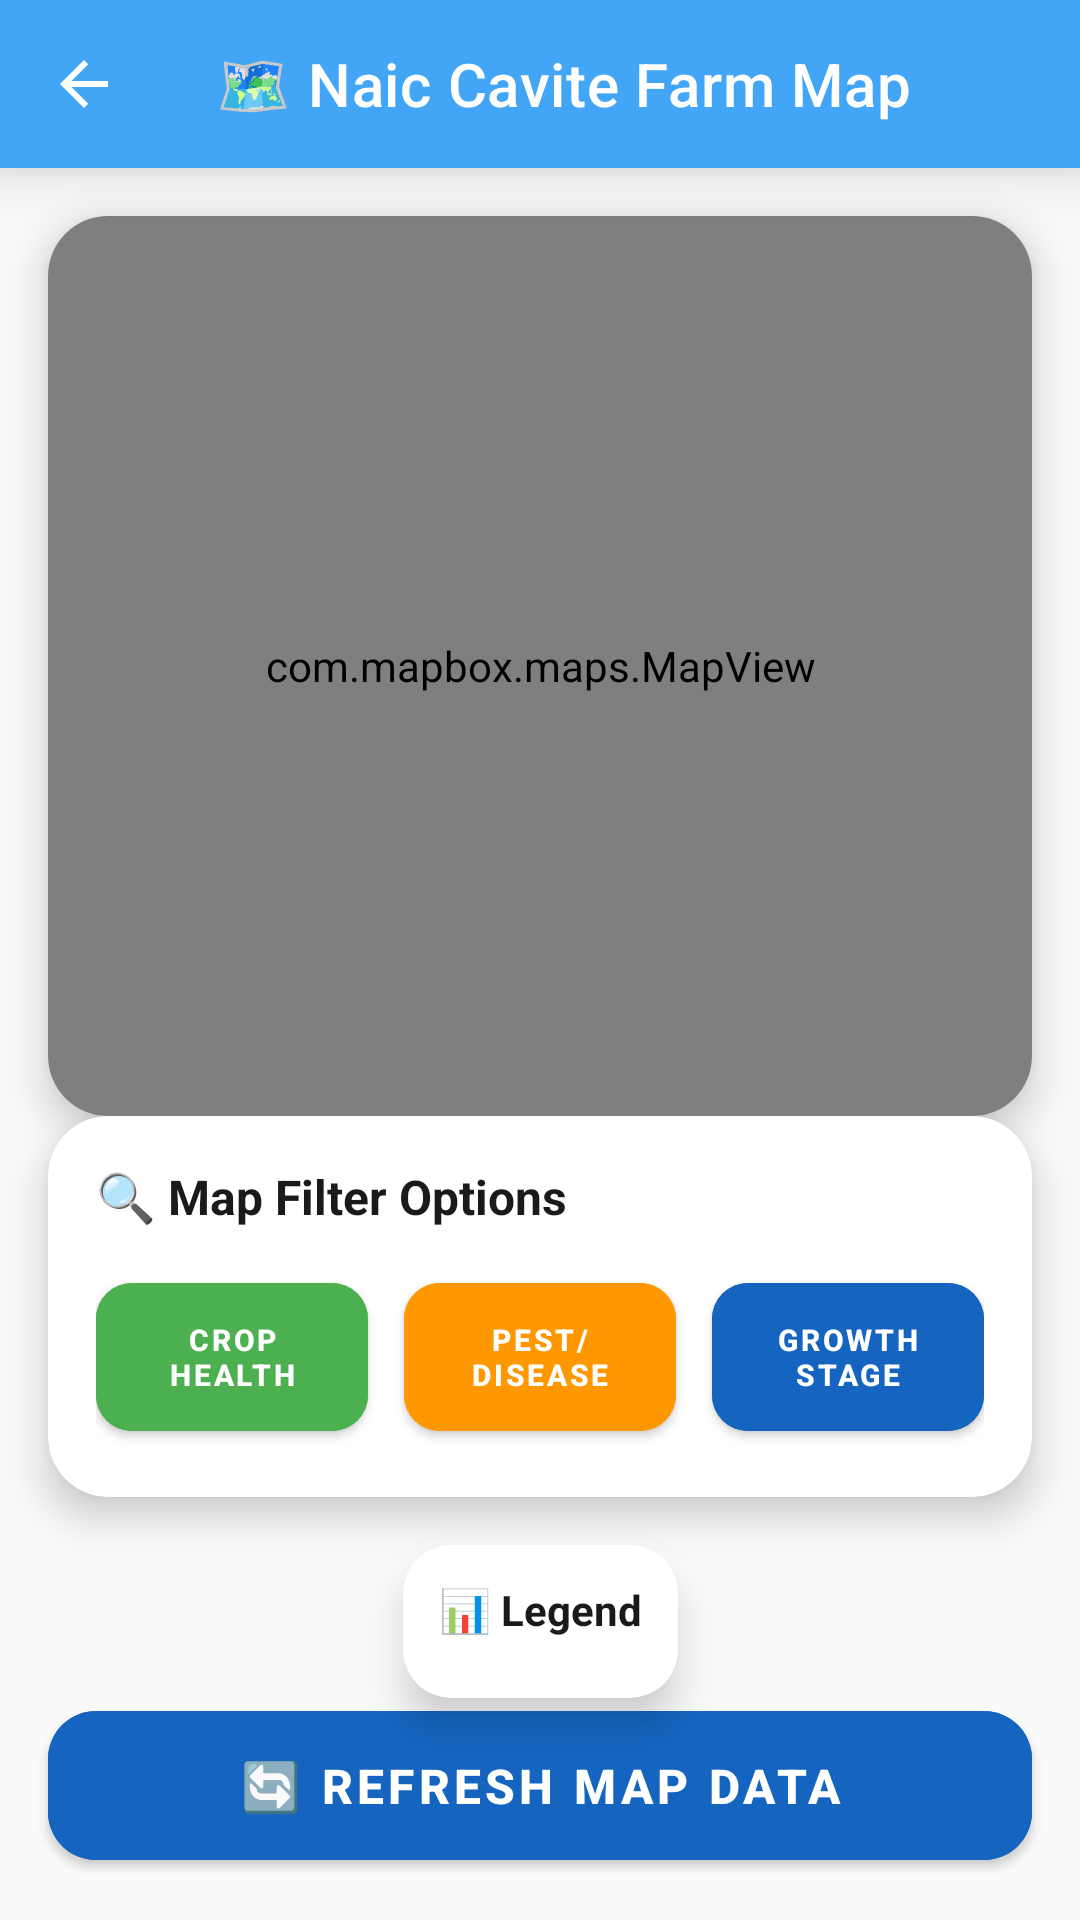

Reconstruct the res/layout file that produces this screen, plus the resources it refers to.
<!-- AndroidManifest.xml: application theme Theme.SPIM -->
<!-- res/layout/fragment_mapbox_map.xml -->
<?xml version="1.0" encoding="utf-8"?>
<androidx.constraintlayout.widget.ConstraintLayout xmlns:android="http://schemas.android.com/apk/res/android"
    xmlns:app="http://schemas.android.com/apk/res-auto"
    xmlns:tools="http://schemas.android.com/tools"
    android:layout_width="match_parent"
    android:layout_height="match_parent"
    android:background="@color/surface_modern">

    
    <com.google.android.material.appbar.AppBarLayout
        android:id="@+id/app_bar"
        android:layout_width="match_parent"
        android:layout_height="wrap_content"
        android:background="@color/gradient_blue_end"
        android:elevation="12dp"
        app:layout_constraintEnd_toEndOf="parent"
        app:layout_constraintStart_toStartOf="parent"
        app:layout_constraintTop_toTopOf="parent">

        <com.google.android.material.appbar.MaterialToolbar
            android:id="@+id/toolbar"
            android:layout_width="match_parent"
            android:layout_height="?attr/actionBarSize"
            android:background="@android:color/transparent"
            app:navigationIcon="@drawable/ic_arrow_back"
            app:navigationIconTint="@color/white"
            app:title="🗺️ Naic Cavite Farm Map"
            app:titleTextAppearance="@style/TextAppearance.MaterialComponents.Headline6"
            app:titleTextColor="@color/white" />

    </com.google.android.material.appbar.AppBarLayout>

    
    <androidx.cardview.widget.CardView
        android:id="@+id/map_container"
        android:layout_width="match_parent"
        android:layout_height="300dp"
        android:layout_margin="16dp"
        app:cardCornerRadius="20dp"
        app:cardElevation="8dp"
        app:cardBackgroundColor="@color/surface_elevated"
        app:layout_constraintTop_toBottomOf="@id/app_bar"
        app:layout_constraintStart_toStartOf="parent"
        app:layout_constraintEnd_toEndOf="parent">

        <com.mapbox.maps.MapView
            android:id="@+id/map_view"
            android:layout_width="match_parent"
            android:layout_height="match_parent" />

    </androidx.cardview.widget.CardView>

    
    <androidx.cardview.widget.CardView
        android:id="@+id/filter_container"
        android:layout_width="match_parent"
        android:layout_height="wrap_content"
        android:layout_marginHorizontal="16dp"
        android:layout_marginBottom="16dp"
        app:cardCornerRadius="20dp"
        app:cardElevation="8dp"
        app:cardBackgroundColor="@color/surface_elevated"
        app:layout_constraintTop_toBottomOf="@id/map_container"
        app:layout_constraintStart_toStartOf="parent"
        app:layout_constraintEnd_toEndOf="parent">

        <LinearLayout
            android:layout_width="match_parent"
            android:layout_height="wrap_content"
            android:orientation="vertical"
            android:padding="16dp">

            <TextView
                android:layout_width="wrap_content"
                android:layout_height="wrap_content"
                android:text="🔍 Map Filter Options"
                android:textSize="16sp"
                android:textStyle="bold"
                android:textColor="@color/text_modern_primary"
                android:layout_marginBottom="12dp" />

            <LinearLayout
                android:layout_width="match_parent"
                android:layout_height="wrap_content"
                android:orientation="horizontal"
                android:baselineAligned="false">

                
                <com.google.android.material.button.MaterialButton
                    android:id="@+id/btn_crop_health"
                    android:layout_width="0dp"
                    android:layout_height="wrap_content"
                    android:layout_marginEnd="8dp"
                    android:layout_weight="1"
                    android:backgroundTint="@color/status_success"
                    android:paddingVertical="12dp"
                    android:text="Crop Health"
                    android:textColor="@color/white"
                    android:textSize="10sp"
                    android:textStyle="bold"
                    app:cornerRadius="12dp"
                    app:iconSize="16dp"
                    app:iconTint="@color/white" />

                
                <com.google.android.material.button.MaterialButton
                    android:id="@+id/btn_pest_disease"
                    android:layout_width="0dp"
                    android:layout_height="wrap_content"
                    android:layout_marginHorizontal="4dp"
                    android:layout_weight="1"
                    android:backgroundTint="@color/status_warning"
                    android:paddingVertical="12dp"
                    android:text="Pest/Disease"
                    android:textColor="@color/white"
                    android:textSize="10sp"
                    android:textStyle="bold"
                    app:cornerRadius="12dp"
                    app:iconSize="16dp"
                    app:iconTint="@color/white" />

                
                <com.google.android.material.button.MaterialButton
                    android:id="@+id/btn_growth_stage"
                    android:layout_width="0dp"
                    android:layout_height="wrap_content"
                    android:layout_marginStart="8dp"
                    android:layout_weight="1"
                    android:backgroundTint="@color/gradient_blue_start"
                    android:paddingVertical="12dp"
                    android:text="Growth Stage"
                    android:textColor="@color/white"
                    android:textSize="10sp"
                    android:textStyle="bold"
                    app:cornerRadius="12dp"
                    app:iconSize="16dp"
                    app:iconTint="@color/white" />

            </LinearLayout>

        </LinearLayout>

    </androidx.cardview.widget.CardView>

    
    <androidx.cardview.widget.CardView
        android:id="@+id/legend_container"
        android:layout_width="wrap_content"
        android:layout_height="wrap_content"
        android:layout_margin="16dp"
        app:cardCornerRadius="16dp"
        app:cardElevation="8dp"
        app:cardBackgroundColor="@color/surface_elevated"
        app:layout_constraintTop_toBottomOf="@id/filter_container"
        app:layout_constraintStart_toStartOf="parent"
        app:layout_constraintEnd_toEndOf="parent">

        <LinearLayout
            android:layout_width="wrap_content"
            android:layout_height="wrap_content"
            android:orientation="vertical"
            android:padding="12dp">

            <TextView
                android:id="@+id/tv_legend_title"
                android:layout_width="wrap_content"
                android:layout_height="wrap_content"
                android:text="📊 Legend"
                android:textSize="14sp"
                android:textStyle="bold"
                android:textColor="@color/text_modern_primary"
                android:layout_marginBottom="8dp" />

            <LinearLayout
                android:id="@+id/legend_content"
                android:layout_width="wrap_content"
                android:layout_height="wrap_content"
                android:orientation="vertical">

                

            </LinearLayout>

        </LinearLayout>

    </androidx.cardview.widget.CardView>

    
    <com.google.android.material.button.MaterialButton
        android:id="@+id/btn_refresh"
        android:layout_width="match_parent"
        android:layout_height="wrap_content"
        android:layout_marginHorizontal="16dp"
        android:layout_marginBottom="16dp"
        android:text="🔄 Refresh Map Data"
        android:textColor="@color/white"
        android:textSize="16sp"
        android:textStyle="bold"
        android:backgroundTint="@color/gradient_blue_start"
        app:cornerRadius="16dp"
        app:icon="@drawable/ic_refresh"
        app:iconTint="@color/white"
        app:iconGravity="textStart"
        android:paddingVertical="14dp"
        app:layout_constraintTop_toBottomOf="@id/legend_container"
        app:layout_constraintBottom_toBottomOf="parent"
        app:layout_constraintStart_toStartOf="parent"
        app:layout_constraintEnd_toEndOf="parent" />

</androidx.constraintlayout.widget.ConstraintLayout>
<!-- resources referenced by this layout -->
<resources>
  <color name="gradient_blue_end">#42A5F5</color>
  <color name="gradient_blue_start">#1565C0</color>
  <color name="status_success">#4CAF50</color>
  <color name="status_warning">#FF9800</color>
  <color name="surface_elevated">#FFFFFF</color>
  <color name="surface_modern">#FAFAFA</color>
  <color name="text_modern_primary">#1A1A1A</color>
  <color name="white">#FFFFFFFF</color>
  <!-- drawable ic_arrow_back (drawable) -->
  <?xml version="1.0" encoding="utf-8"?>
  <vector xmlns:android="http://schemas.android.com/apk/res/android"
      android:width="24dp"
      android:height="24dp"
      android:viewportWidth="24"
      android:viewportHeight="24">
      
      <path
          android:fillColor="@color/white"
          android:pathData="M20,11H7.83l5.59,-5.59L12,4l-8,8 8,8 1.41,-1.41L7.83,13H20v-2z" />
  </vector>
  <style name="Theme.SPIM" parent="Theme.MaterialComponents.DayNight.NoActionBar">
          
          <item name="colorPrimary">@color/gradient_primary_start</item>
          <item name="colorPrimaryVariant">@color/gradient_primary_end</item>
          <item name="colorOnPrimary">@color/white</item>
          
          
          <item name="colorSecondary">@color/gradient_accent_start</item>
          <item name="colorSecondaryVariant">@color/gradient_accent_end</item>
          <item name="colorOnSecondary">@color/white</item>
          
          
          <item name="android:statusBarColor">@color/gradient_primary_start</item>
          <item name="android:windowLightStatusBar">false</item>
          
          
          <item name="android:colorBackground">@color/surface_modern</item>
          <item name="colorSurface">@color/surface_elevated</item>
          <item name="colorOnSurface">@color/text_modern_primary</item>
          
          
          <item name="android:textColorPrimary">@color/text_modern_primary</item>
          <item name="android:textColorSecondary">@color/text_modern_secondary</item>
          <item name="android:textColorHint">@color/text_modern_hint</item>
          
          
          <item name="colorError">@color/status_error</item>
          <item name="colorOnError">@color/white</item>
          
          
          <item name="android:windowBackground">@color/surface_modern</item>
          <item name="android:colorAccent">@color/accent_modern_green</item>
      </style>
  <color name="gradient_primary_start">#0D4F3C</color>
  <color name="gradient_primary_end">#1B8A5A</color>
  <color name="gradient_accent_start">#FF6B35</color>
  <color name="gradient_accent_end">#F7931E</color>
  <color name="text_modern_secondary">#666666</color>
  <color name="text_modern_hint">#999999</color>
  <color name="status_error">#F44336</color>
  <color name="accent_modern_green">#4CAF50</color>
</resources>
